Image classification data set "my_new_ultralyticsdataset_augmented" (iqra-jamil/FYp-Working-application on GitHub). Class labels (5): glass, metal, organic, paper, plastic.

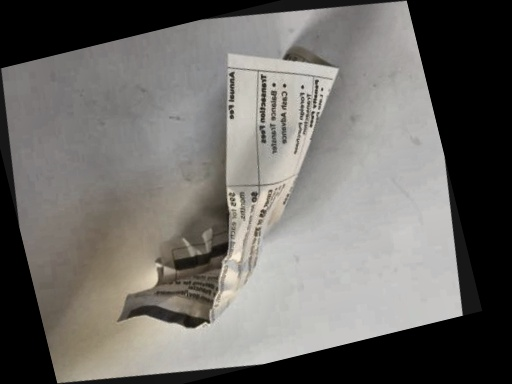
Label: paper

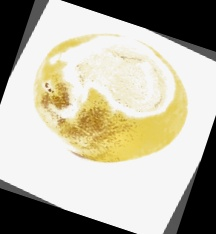
Label: organic

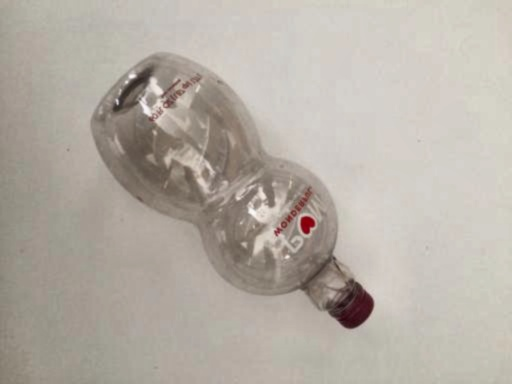
Label: plastic

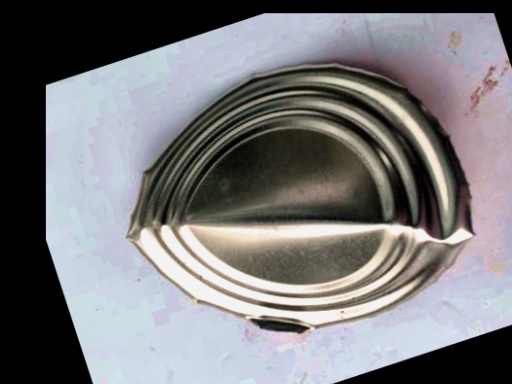
Label: metal

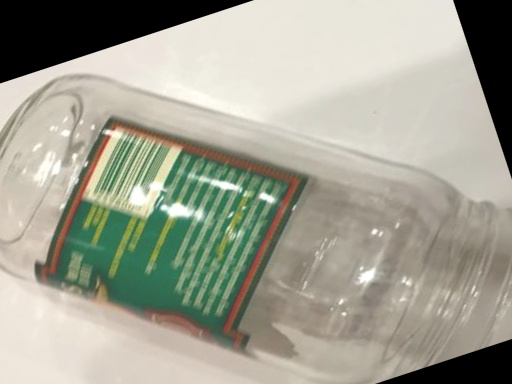
Label: glass

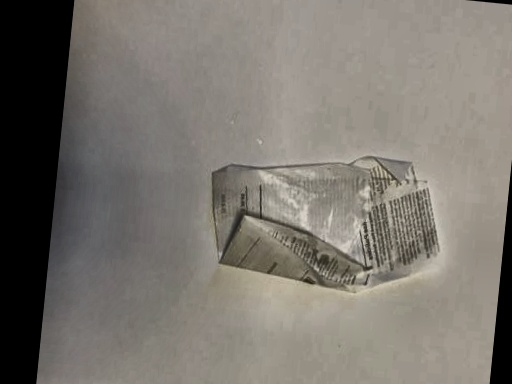
Label: paper
